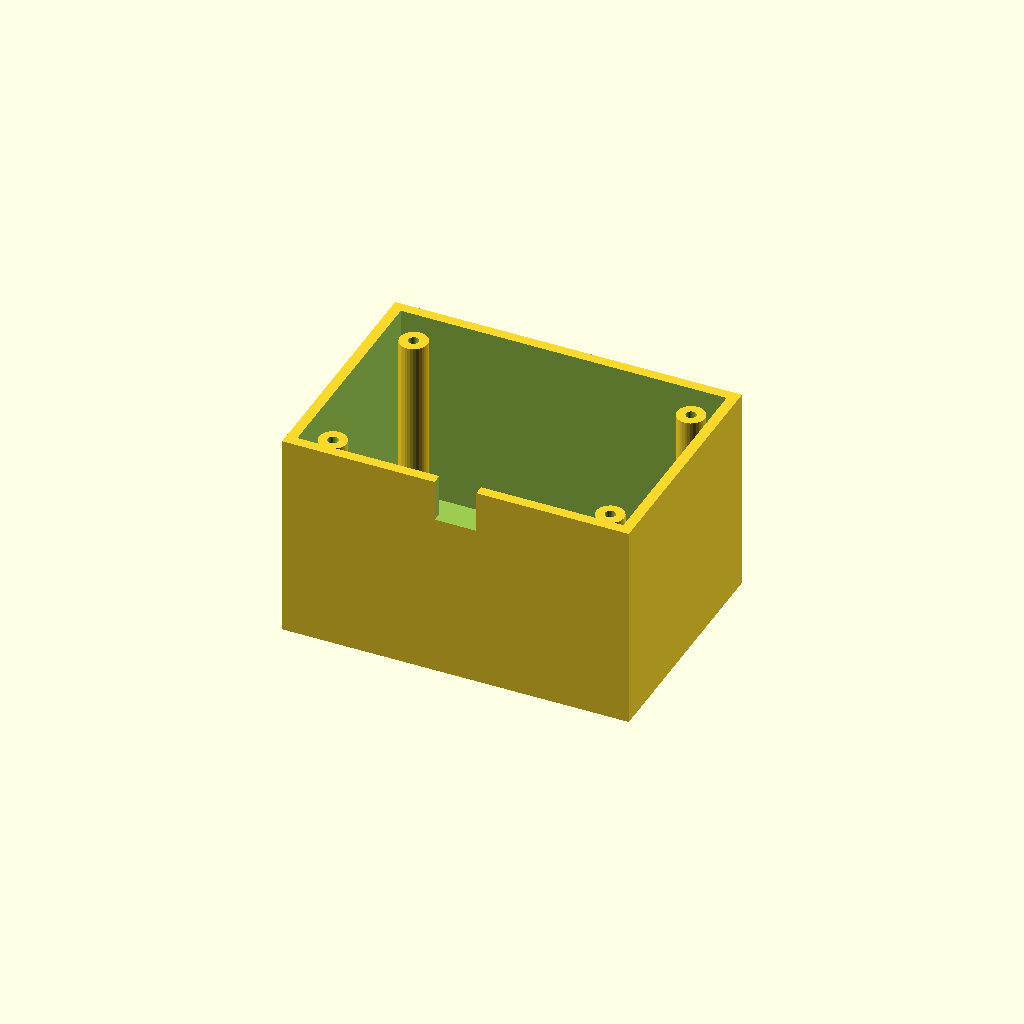
Cell 1: rendered with the file's own defaults.
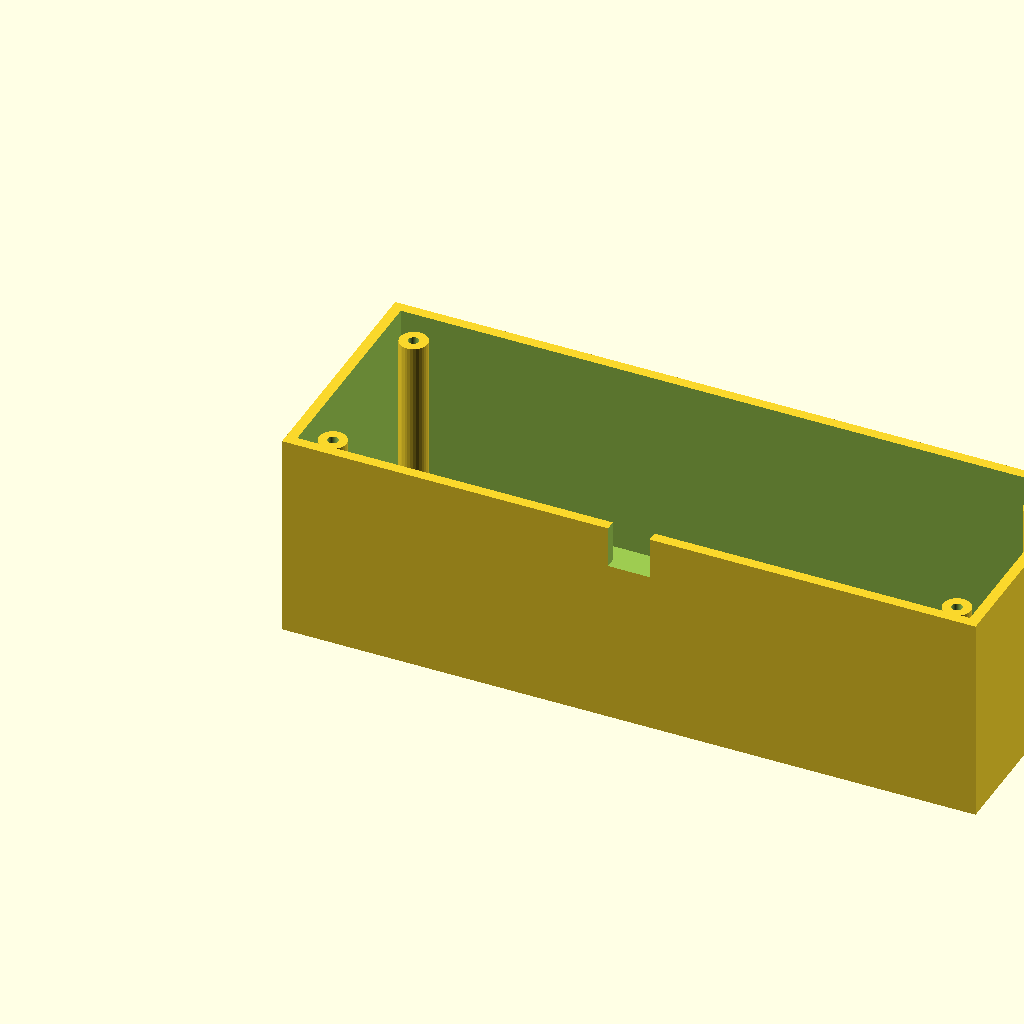
Cell 2: the same model with box_l = 200.
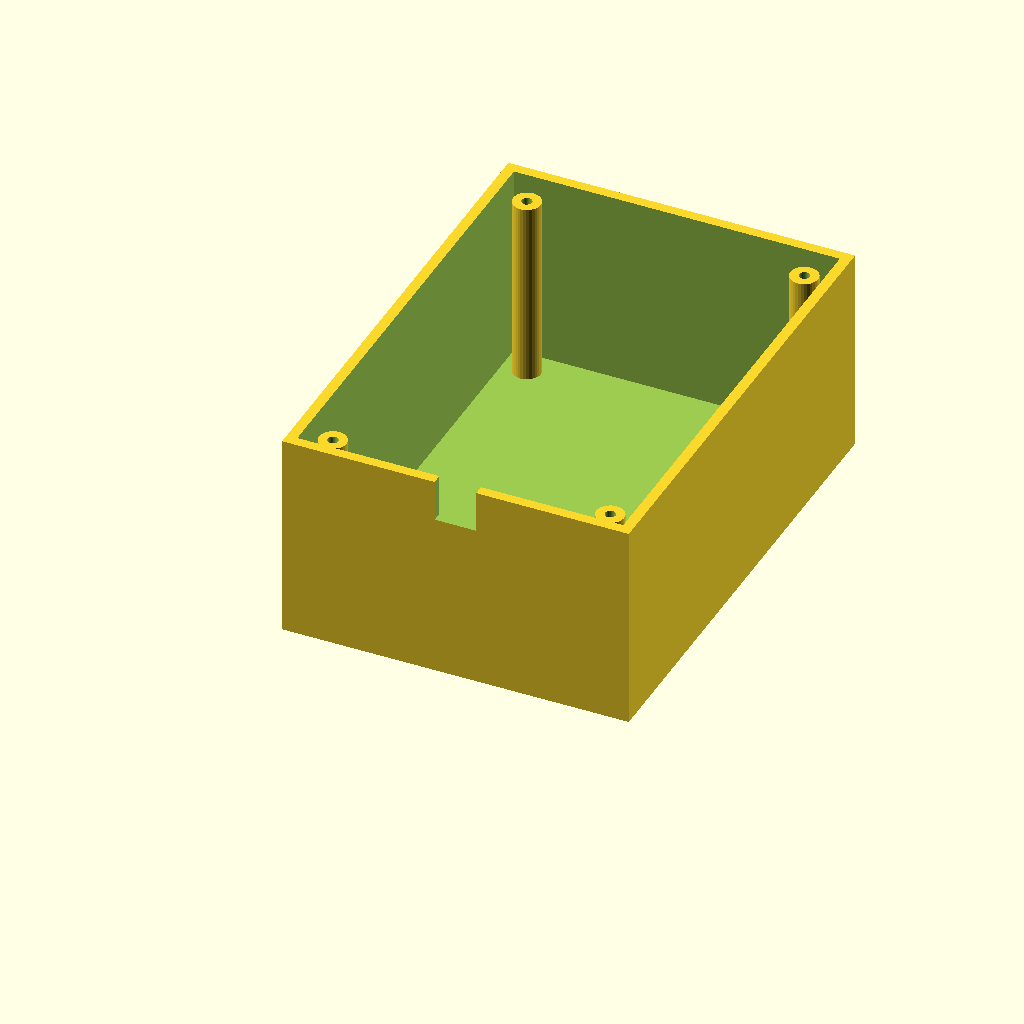
Cell 3: the same model with box_w = 140.
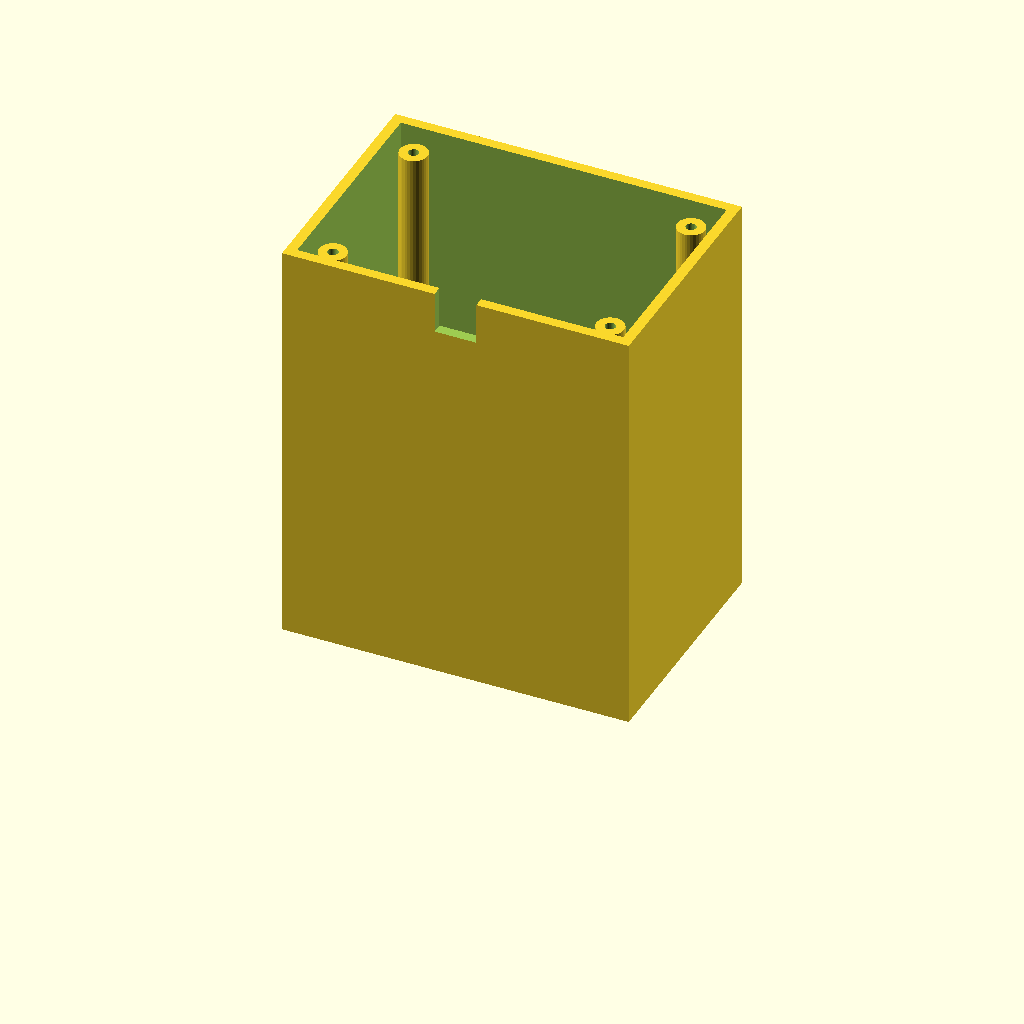
Cell 4 — box_h set to 120, the other parameters unchanged.
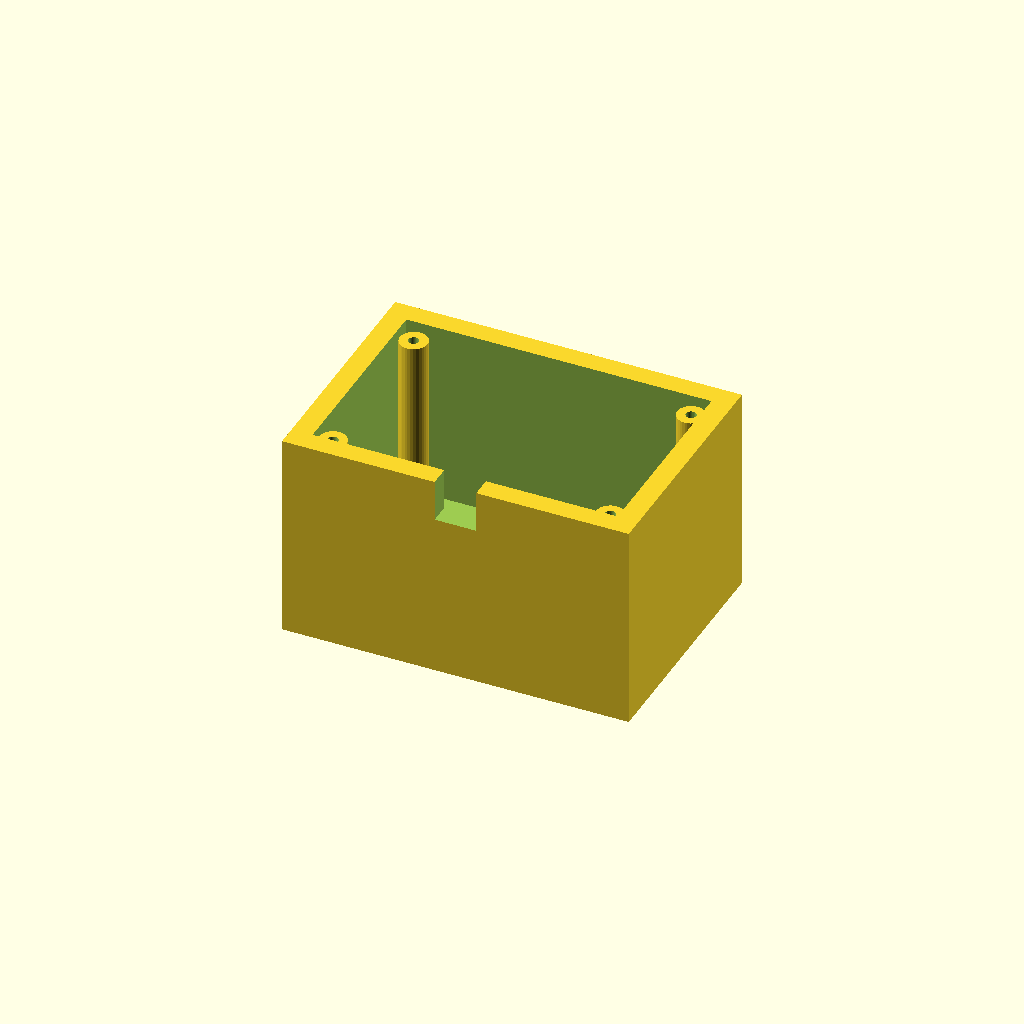
Cell 5: the same model with wall_t = 6.
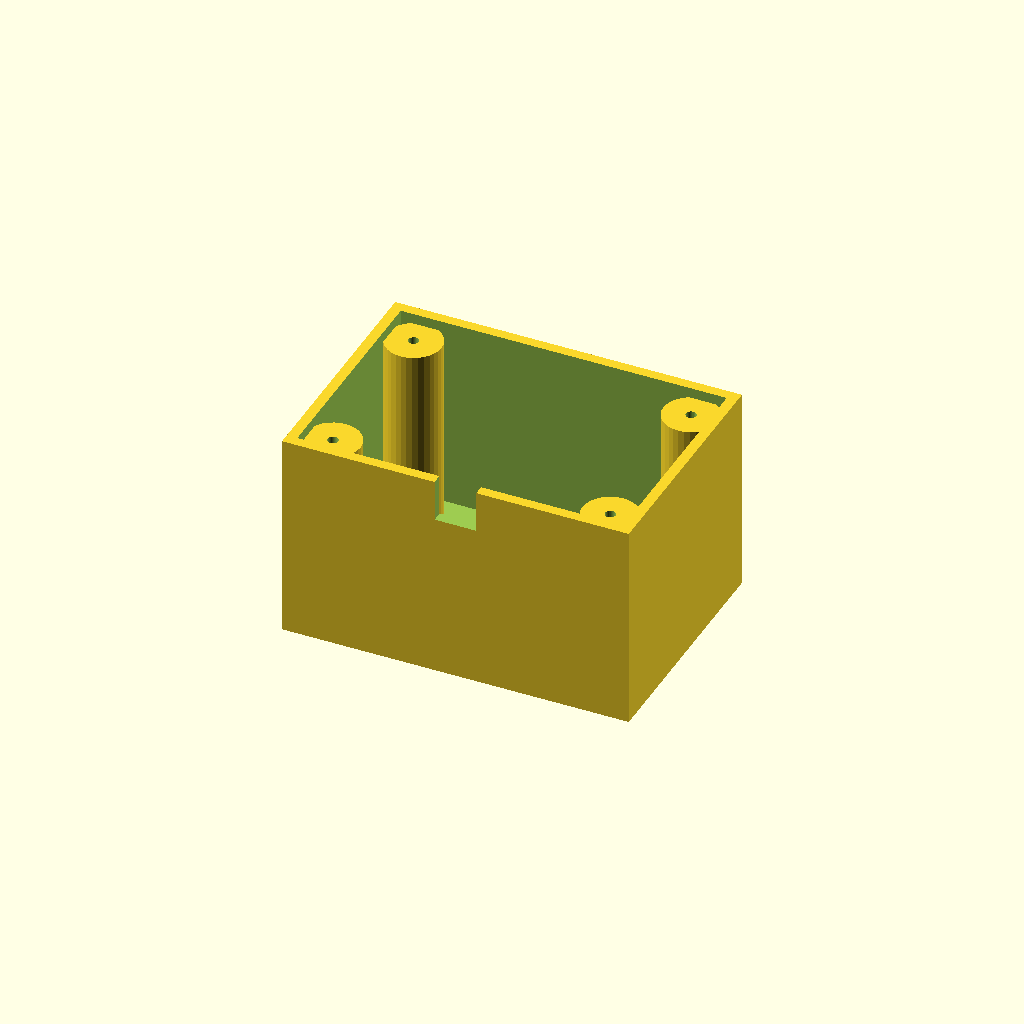
Cell 6: the same model with boss_r = 8.
All cells are drawn from one camera (rotation 55°, 0°, 25°, orthographic, colour scheme Cornfield), so only the parameter changes between them.
The OpenSCAD source (optional_data/data/solid3/enclosurebox/part_0189.scad):
$fn = 32;

// ----------------------------------------------------------------------
// Enclosure box: both enclosure
// ----------------------------------------------------------------------

// --- parameters (mm) ---
box_l = 100;              // outer length, X
box_w = 70;               // outer width, Y
box_h = 60;               // outer height
wall_t = 3;               // wall thickness
boss_r = 4;               // corner boss radius
hole_r = 1.5;             // boss screw hole radius
boss_in = 10;             // boss inset from the corners
notch_w = 12;             // cable notch width
notch_h = 12;             // cable notch height

inner_h = box_h - wall_t;  // cavity depth
boss_h = inner_h - 2;  // corner boss height

difference() {
  union() {
    difference() {
      cube([box_l, box_w, box_h]);
      translate([wall_t, wall_t, wall_t])
        cube([box_l - 2 * wall_t, box_w - 2 * wall_t, box_h]);
    }
    for (sx = [0, 1], sy = [0, 1])
      translate([sx ? box_l - boss_in : boss_in,
                 sy ? box_w - boss_in : boss_in, wall_t - 1])
        difference() {
          cylinder(r = boss_r, h = boss_h);
          translate([0, 0, boss_h - 4])
            cylinder(r = hole_r, h = 5);
        }
  }
  translate([box_l / 2 - notch_w / 2, -1, box_h - notch_h])
    cube([notch_w, wall_t + 2, notch_h + 1]);
}
Parameter table extracted from the source (name, type, default, range or options):
box_l: number, default 100
box_w: number, default 70
box_h: number, default 60
wall_t: number, default 3
boss_r: number, default 4
hole_r: number, default 1.5
boss_in: number, default 10
notch_w: number, default 12
notch_h: number, default 12
